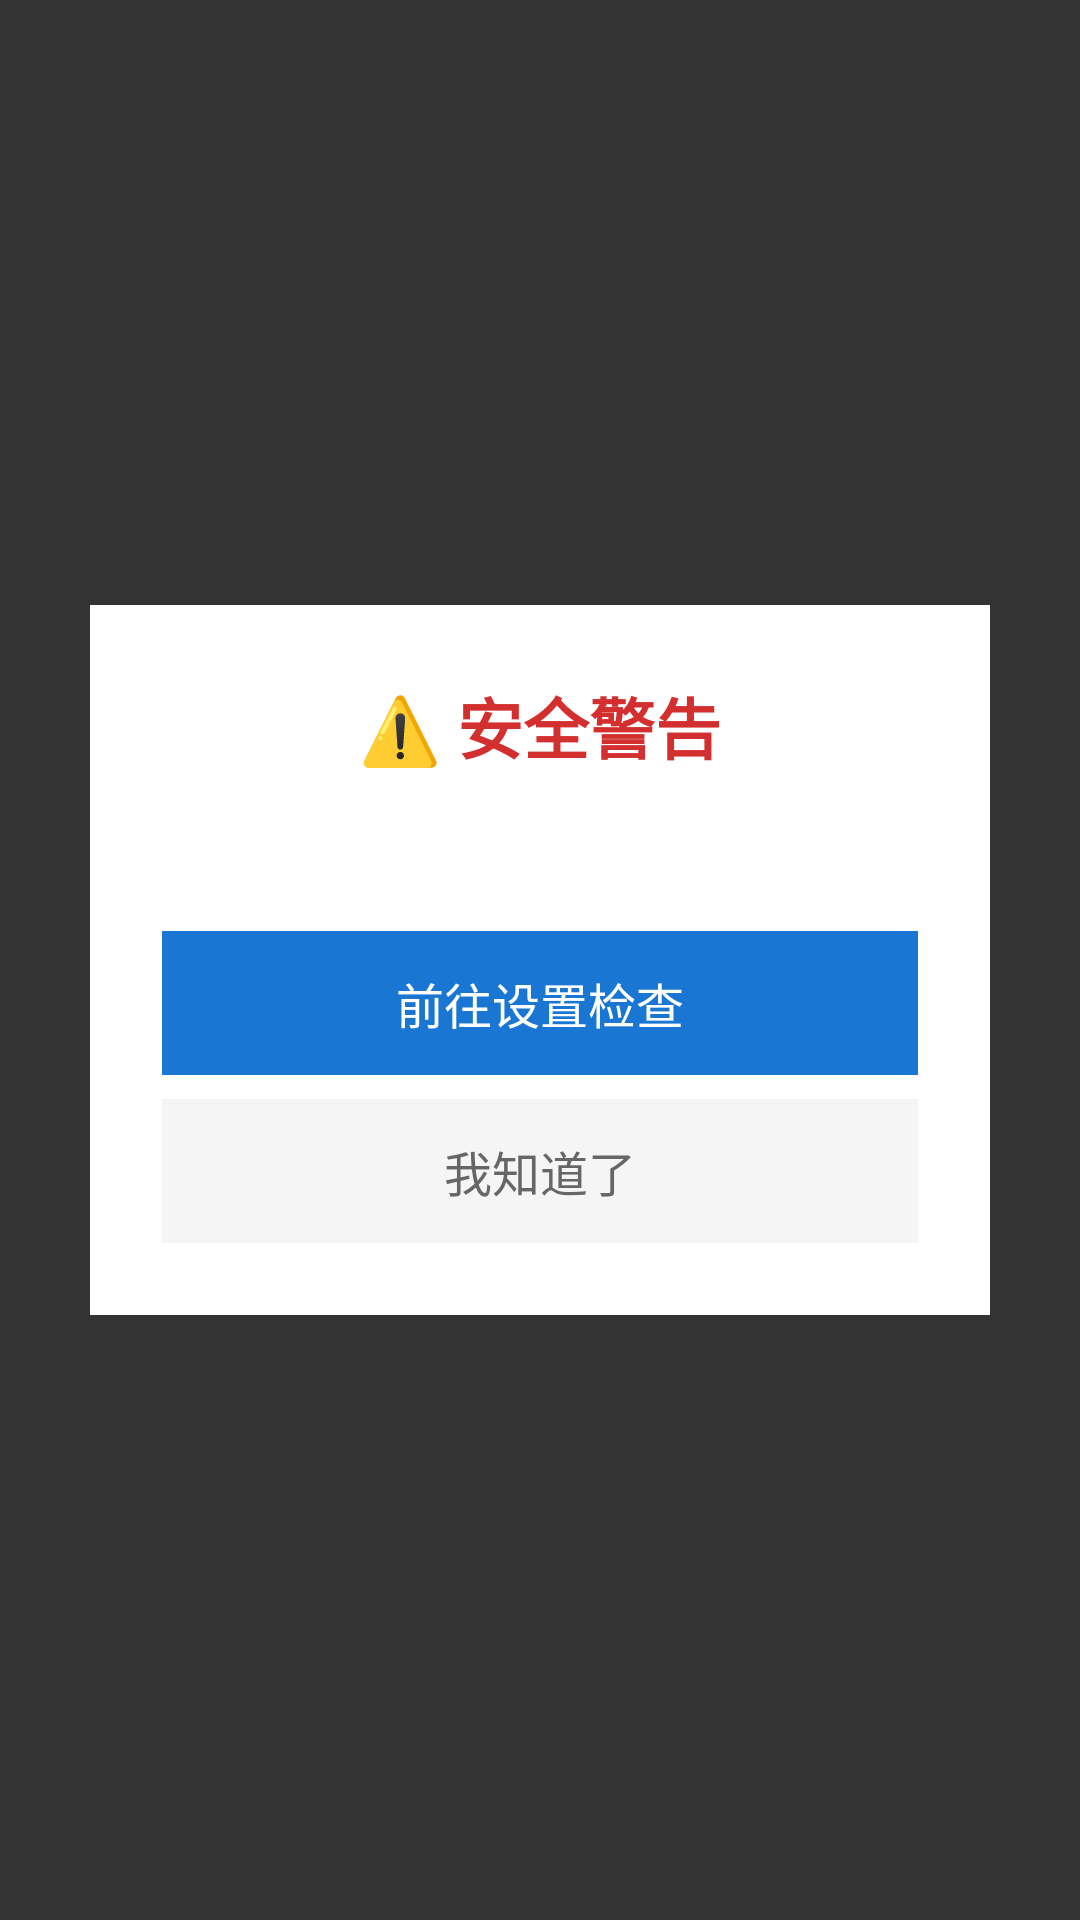

The Android layout XML behind this screen, and the referenced resources:
<!-- AndroidManifest.xml: activity theme android:Theme.Translucent.NoTitleBar -->
<!-- res/layout/shield_warn.xml -->
<?xml version="1.0" encoding="utf-8"?>
<FrameLayout xmlns:android="http://schemas.android.com/apk/res/android"
    android:layout_width="match_parent"
    android:layout_height="match_parent"
    android:background="#CC000000">

    <ScrollView
        android:layout_width="300dp"
        android:layout_height="wrap_content"
        android:layout_gravity="center"
        android:background="#FFFFFFFF"
        android:padding="24dp"
        android:clipToPadding="false">

        <LinearLayout
            android:layout_width="match_parent"
            android:layout_height="wrap_content"
            android:orientation="vertical">

            <TextView
                android:id="@+id/warn_title"
                android:layout_width="match_parent"
                android:layout_height="wrap_content"
                android:text="⚠️ 安全警告"
                android:textSize="22sp"
                android:textColor="#D32F2F"
                android:textStyle="bold"
                android:gravity="center"
                android:layout_marginBottom="12dp" />

            <TextView
                android:id="@+id/warn_info"
                android:layout_width="match_parent"
                android:layout_height="wrap_content"
                android:textSize="15sp"
                android:textColor="#333333"
                android:lineSpacingExtra="4dp"
                android:layout_marginBottom="20dp" />

            <Button
                android:id="@+id/btn_check_admin"
                android:layout_width="match_parent"
                android:layout_height="48dp"
                android:text="前往设置检查"
                android:textColor="#FFFFFF"
                android:textSize="16sp"
                android:background="#1976D2"
                android:layout_marginBottom="8dp" />

            <Button
                android:id="@+id/btn_warn_ok"
                android:layout_width="match_parent"
                android:layout_height="48dp"
                android:text="我知道了"
                android:textColor="#666666"
                android:textSize="16sp"
                android:background="#F5F5F5" />

        </LinearLayout>
    </ScrollView>

</FrameLayout>
<!-- resources referenced by this layout -->
<resources>

</resources>
